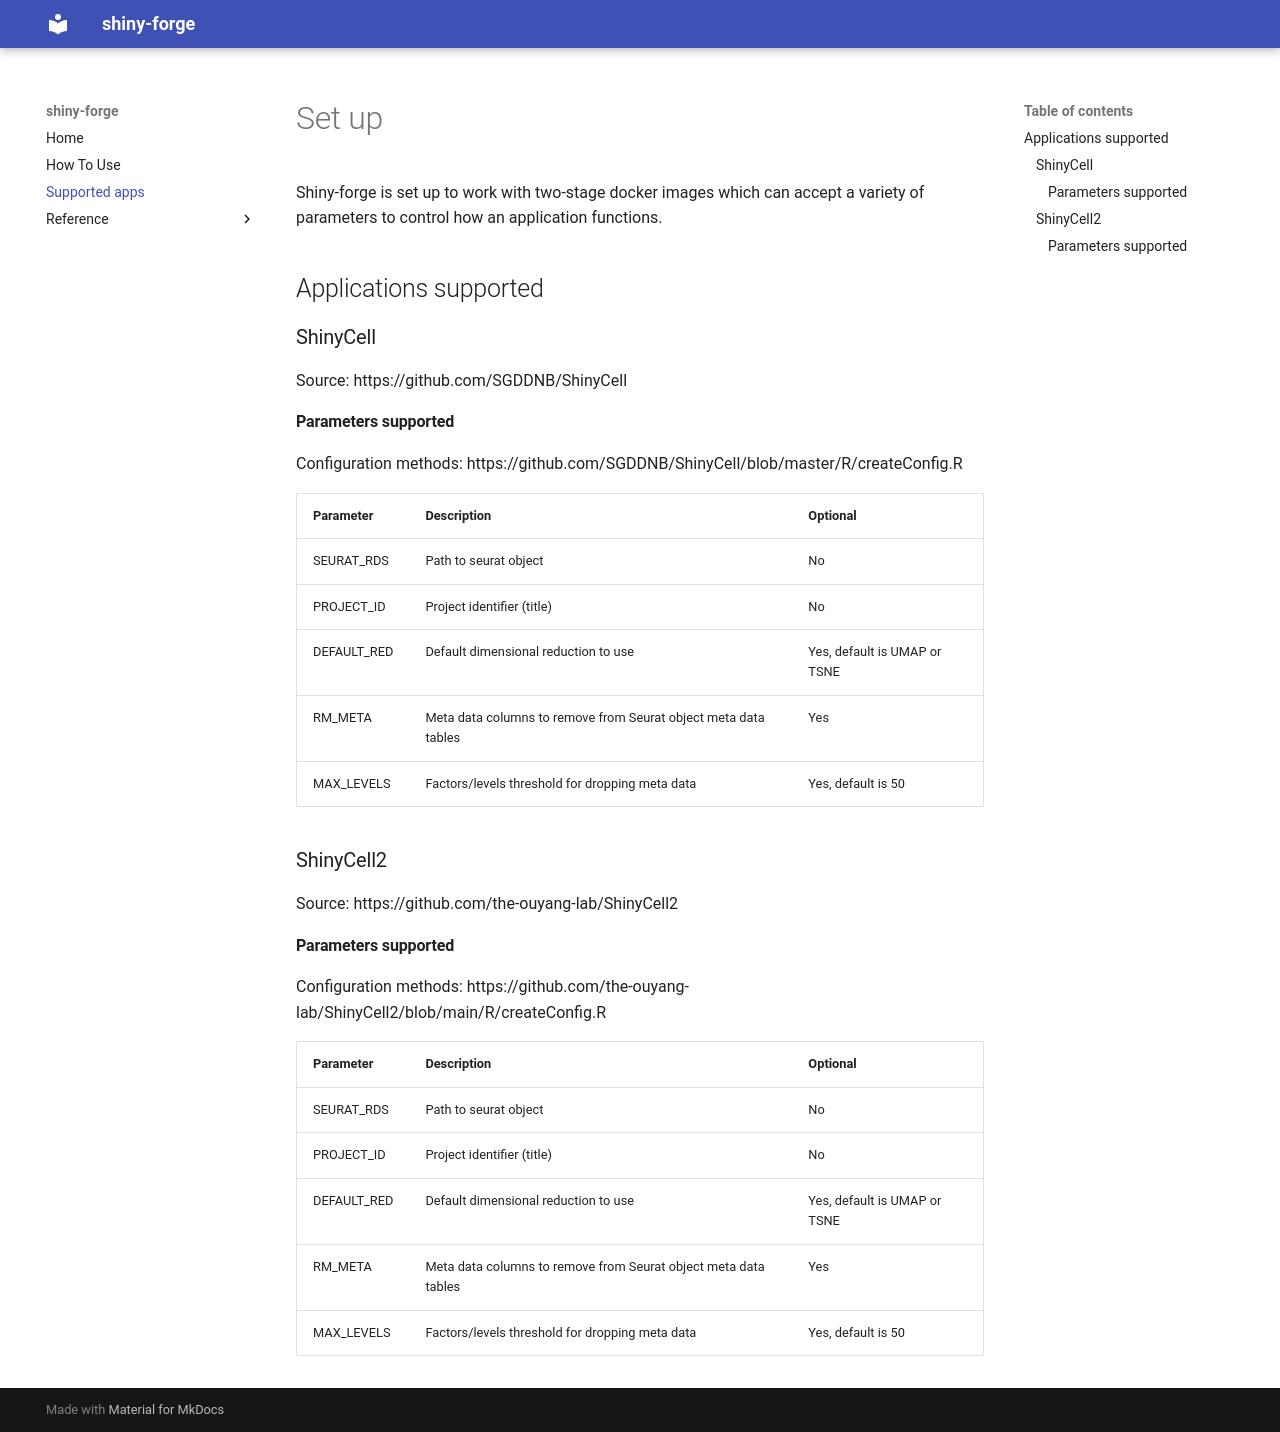

repository: OpenOmics/shiny-forge · page: support/index.html · generator: mkdocs

# Set up

Shiny-forge is set up to work with two-stage docker images which can accept a variety
of parameters to control how an application functions.

## Applications supported

### ShinyCell

Source: https://github.com/SGDDNB/ShinyCell

#### Parameters supported

Configuration methods: https://github.com/SGDDNB/ShinyCell/blob/master/R/createConfig.R

| Parameter  |  Description  | Optional  |
|---|---|---|
| SEURAT_RDS  | Path to seurat object  |  No  |
| PROJECT_ID  | Project identifier (title)  | No  |
| DEFAULT_RED | Default dimensional reduction to use  | Yes, default is UMAP or TSNE |
| RM_META | Meta data columns to remove from Seurat object meta data tables  | Yes |
| MAX_LEVELS | Factors/levels threshold for dropping meta data |  Yes, default is 50 |

### ShinyCell2 

Source: https://github.com/the-ouyang-lab/ShinyCell2

#### Parameters supported 

Configuration methods: https://github.com/the-ouyang-lab/ShinyCell2/blob/main/R/createConfig.R

| Parameter  |  Description  | Optional  |
|---|---|---|
| SEURAT_RDS  | Path to seurat object  |  No  |
| PROJECT_ID  | Project identifier (title)  | No  |
| DEFAULT_RED | Default dimensional reduction to use  | Yes, default is UMAP or TSNE |
| RM_META | Meta data columns to remove from Seurat object meta data tables  | Yes |
| MAX_LEVELS | Factors/levels threshold for dropping meta data |  Yes, default is 50 |
